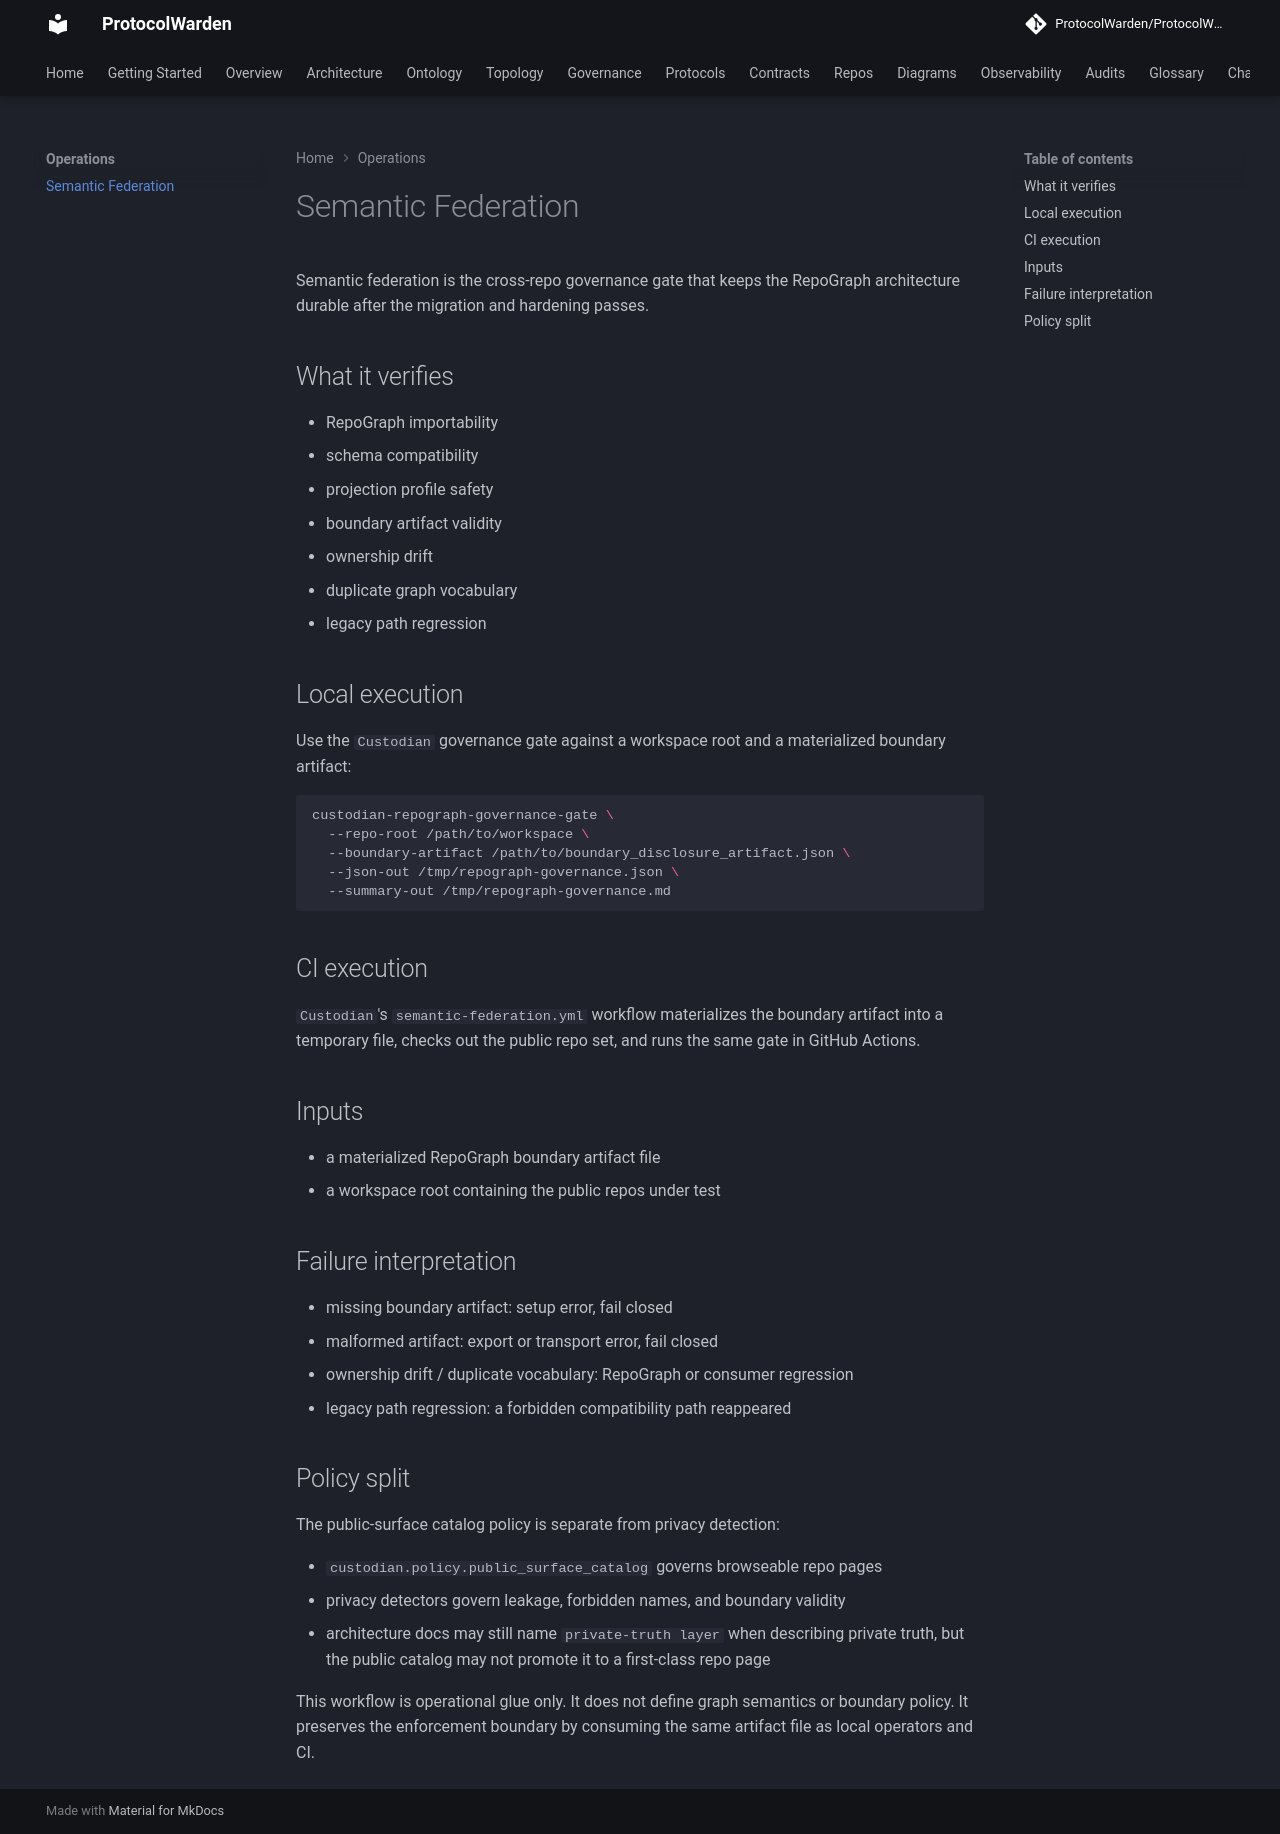

repository: ProtocolWarden/ProtocolWarden.github.io · page: operations/semantic-federation/index.html · generator: mkdocs

---
architecture_status: CURRENT
canonical: true
supersedes: []
superseded_by: null
---

# Semantic Federation

Semantic federation is the cross-repo governance gate that keeps the RepoGraph
architecture durable after the migration and hardening passes.

## What it verifies

- RepoGraph importability
- schema compatibility
- projection profile safety
- boundary artifact validity
- ownership drift
- duplicate graph vocabulary
- legacy path regression

## Local execution

Use the `Custodian` governance gate against a workspace root and a materialized
boundary artifact:

```bash
custodian-repograph-governance-gate \
  --repo-root /path/to/workspace \
  --boundary-artifact /path/to/boundary_disclosure_artifact.json \
  --json-out /tmp/repograph-governance.json \
  --summary-out /tmp/repograph-governance.md
```

## CI execution

`Custodian`'s `semantic-federation.yml` workflow materializes the boundary
artifact into a temporary file, checks out the public repo set, and runs the
same gate in GitHub Actions.

## Inputs

- a materialized RepoGraph boundary artifact file
- a workspace root containing the public repos under test

## Failure interpretation

- missing boundary artifact: setup error, fail closed
- malformed artifact: export or transport error, fail closed
- ownership drift / duplicate vocabulary: RepoGraph or consumer regression
- legacy path regression: a forbidden compatibility path reappeared

## Policy split

The public-surface catalog policy is separate from privacy detection:

- `custodian.policy.public_surface_catalog` governs browseable repo pages
- privacy detectors govern leakage, forbidden names, and boundary validity
- architecture docs may still name `private-truth layer` when describing private
  truth, but the public catalog may not promote it to a first-class repo page

This workflow is operational glue only. It does not define graph semantics or
boundary policy. It preserves the enforcement boundary by consuming the same
artifact file as local operators and CI.
